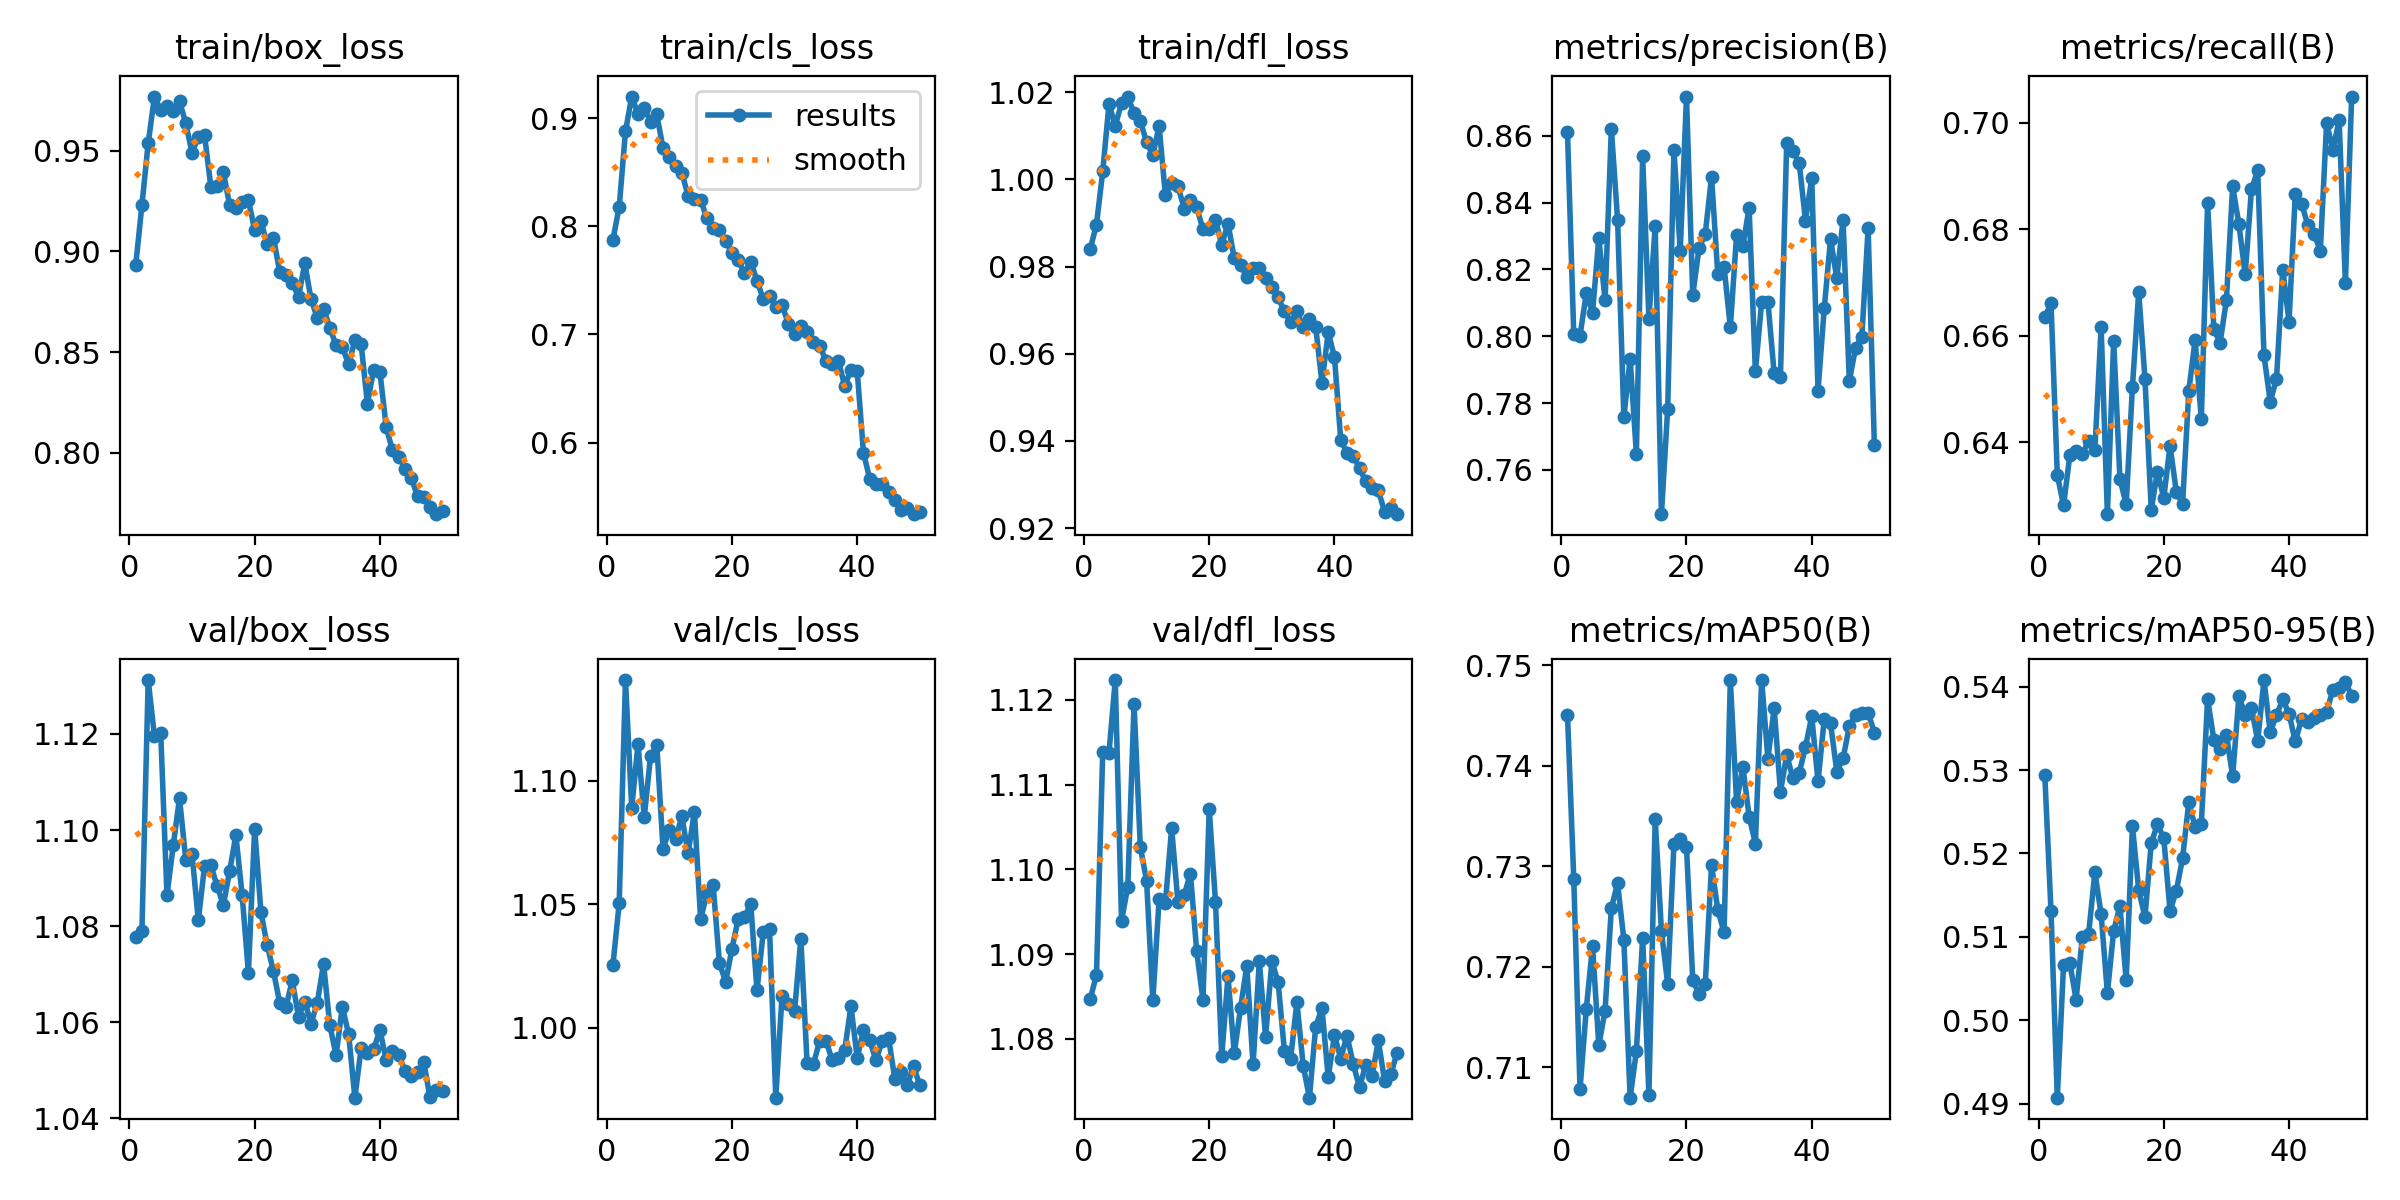

The data file committed next to this chart (first rows):
epoch, time, train/box_loss, train/cls_loss, train/dfl_loss, metrics/precision(B), metrics/recall(B), metrics/mAP50(B), metrics/mAP50-95(B), val/box_loss, val/cls_loss, val/dfl_loss, lr/pg0, lr/pg1, lr/pg2
1, 132, 0.893, 0.7877, 0.984, 0.8609, 0.6635, 0.7451, 0.5295, 1.078, 1.025, 1.085, 6.15184e-05, 6.15184e-05, 6.15184e-05
2, 259, 0.923, 0.8179, 0.9896, 0.8008, 0.6661, 0.7288, 0.5131, 1.079, 1.05, 1.088, 0.0001207, 0.0001207, 0.0001207
3, 386.4, 0.9537, 0.8878, 1.002, 0.8002, 0.6339, 0.7078, 0.4907, 1.131, 1.141, 1.114, 0.0001775, 0.0001775, 0.0001775
4, 512.2, 0.9769, 0.9201, 1.017, 0.8128, 0.6282, 0.7158, 0.5067, 1.119, 1.089, 1.114, 0.000174, 0.000174, 0.000174
5, 637.5, 0.9702, 0.9039, 1.012, 0.8071, 0.6376, 0.7221, 0.5069, 1.12, 1.115, 1.122, 0.0001703, 0.0001703, 0.0001703
6, 764.5, 0.9724, 0.9093, 1.017, 0.8294, 0.6384, 0.7121, 0.5025, 1.086, 1.085, 1.094, 0.0001667, 0.0001667, 0.0001667
7, 892, 0.9695, 0.8969, 1.019, 0.8108, 0.6378, 0.7156, 0.51, 1.097, 1.11, 1.098, 0.000163, 0.000163, 0.000163
8, 1021, 0.9746, 0.9035, 1.015, 0.8621, 0.6403, 0.7258, 0.5103, 1.107, 1.114, 1.12, 0.0001594, 0.0001594, 0.0001594
9, 1151, 0.9637, 0.8725, 1.013, 0.8348, 0.6386, 0.7283, 0.5178, 1.094, 1.072, 1.103, 0.0001557, 0.0001557, 0.0001557
10, 1281, 0.949, 0.8638, 1.009, 0.7757, 0.6616, 0.7227, 0.5127, 1.095, 1.08, 1.099, 0.000152, 0.000152, 0.000152
11, 1409, 0.9568, 0.8559, 1.006, 0.7933, 0.6266, 0.7069, 0.5033, 1.081, 1.076, 1.085, 0.0001484, 0.0001484, 0.0001484
12, 1538, 0.9576, 0.8498, 1.012, 0.7649, 0.6591, 0.7116, 0.5107, 1.093, 1.086, 1.096, 0.0001447, 0.0001447, 0.0001447
13, 1667, 0.9322, 0.8281, 0.9963, 0.8538, 0.6332, 0.7229, 0.5137, 1.093, 1.07, 1.096, 0.000141, 0.000141, 0.000141
14, 1795, 0.9325, 0.825, 0.9993, 0.8052, 0.6284, 0.7072, 0.5048, 1.088, 1.087, 1.105, 0.0001374, 0.0001374, 0.0001374
15, 1924, 0.9395, 0.8246, 0.9985, 0.833, 0.6505, 0.7348, 0.5232, 1.084, 1.044, 1.096, 0.0001337, 0.0001337, 0.0001337
16, 2053, 0.923, 0.8075, 0.9933, 0.7468, 0.6682, 0.7235, 0.5156, 1.091, 1.054, 1.097, 0.0001301, 0.0001301, 0.0001301
17, 2181, 0.9215, 0.7984, 0.9953, 0.7783, 0.6519, 0.7183, 0.5124, 1.099, 1.058, 1.099, 0.0001264, 0.0001264, 0.0001264
18, 2308, 0.9247, 0.7963, 0.9936, 0.8557, 0.6274, 0.7322, 0.5213, 1.086, 1.026, 1.09, 0.0001227, 0.0001227, 0.0001227
19, 2435, 0.9254, 0.7866, 0.9885, 0.8255, 0.6346, 0.7327, 0.5235, 1.07, 1.019, 1.085, 0.0001191, 0.0001191, 0.0001191
20, 2562, 0.9106, 0.7752, 0.9887, 0.8717, 0.6296, 0.7319, 0.5218, 1.1, 1.032, 1.107, 0.0001154, 0.0001154, 0.0001154
21, 2689, 0.9152, 0.7689, 0.9907, 0.8123, 0.6394, 0.7187, 0.5131, 1.083, 1.044, 1.096, 0.0001117, 0.0001117, 0.0001117
22, 2816, 0.9035, 0.7565, 0.985, 0.8263, 0.6308, 0.7173, 0.5155, 1.076, 1.045, 1.078, 0.0001081, 0.0001081, 0.0001081
23, 2943, 0.9068, 0.7673, 0.9899, 0.8307, 0.6284, 0.7183, 0.5194, 1.071, 1.05, 1.087, 0.0001044, 0.0001044, 0.0001044
24, 3070, 0.8899, 0.7498, 0.9819, 0.8476, 0.6497, 0.7301, 0.5262, 1.064, 1.015, 1.078, 0.0001008, 0.0001008, 0.0001008
25, 3197, 0.8881, 0.7326, 0.9804, 0.8185, 0.6592, 0.7257, 0.5232, 1.063, 1.039, 1.084, 9.7088e-05, 9.7088e-05, 9.7088e-05
26, 3324, 0.8845, 0.7358, 0.9776, 0.8208, 0.6444, 0.7234, 0.5235, 1.069, 1.04, 1.089, 9.3425e-05, 9.3425e-05, 9.3425e-05
27, 3450, 0.8774, 0.7255, 0.9796, 0.8026, 0.6849, 0.7486, 0.5385, 1.061, 0.9717, 1.077, 8.9762e-05, 8.9762e-05, 8.9762e-05
28, 3577, 0.894, 0.7272, 0.9798, 0.8303, 0.6612, 0.7364, 0.5336, 1.064, 1.013, 1.089, 8.6099e-05, 8.6099e-05, 8.6099e-05
29, 3704, 0.8763, 0.71, 0.9774, 0.827, 0.6587, 0.7399, 0.5325, 1.06, 1.01, 1.08, 8.2436e-05, 8.2436e-05, 8.2436e-05
30, 3830, 0.8669, 0.7001, 0.9752, 0.8384, 0.6667, 0.7349, 0.5342, 1.064, 1.007, 1.089, 7.8773e-05, 7.8773e-05, 7.8773e-05
31, 3953, 0.8716, 0.7077, 0.9729, 0.7895, 0.688, 0.7323, 0.5293, 1.072, 1.036, 1.087, 7.511e-05, 7.511e-05, 7.511e-05
32, 4077, 0.8622, 0.7026, 0.9697, 0.8103, 0.6809, 0.7485, 0.5388, 1.059, 0.9856, 1.079, 7.1447e-05, 7.1447e-05, 7.1447e-05
33, 4202, 0.8533, 0.6927, 0.9672, 0.8104, 0.6715, 0.7407, 0.5366, 1.053, 0.9852, 1.078, 6.7784e-05, 6.7784e-05, 6.7784e-05
34, 4327, 0.8526, 0.6896, 0.9697, 0.7889, 0.6875, 0.7458, 0.5374, 1.063, 0.9946, 1.084, 6.4121e-05, 6.4121e-05, 6.4121e-05
35, 4451, 0.8438, 0.6756, 0.9661, 0.7878, 0.691, 0.7374, 0.5335, 1.058, 0.9948, 1.077, 6.0458e-05, 6.0458e-05, 6.0458e-05
36, 4577, 0.8558, 0.6725, 0.968, 0.8578, 0.6564, 0.7411, 0.5408, 1.044, 0.987, 1.073, 5.6795e-05, 5.6795e-05, 5.6795e-05
37, 4704, 0.854, 0.6757, 0.9662, 0.8553, 0.6477, 0.7388, 0.5345, 1.055, 0.9879, 1.081, 5.3132e-05, 5.3132e-05, 5.3132e-05
38, 4831, 0.8244, 0.6523, 0.9533, 0.8518, 0.6519, 0.7393, 0.5366, 1.054, 0.9908, 1.084, 4.9469e-05, 4.9469e-05, 4.9469e-05
39, 4958, 0.8413, 0.6671, 0.9649, 0.8346, 0.6724, 0.7419, 0.5385, 1.054, 1.009, 1.075, 4.5806e-05, 4.5806e-05, 4.5806e-05
40, 5084, 0.84, 0.6661, 0.9592, 0.8472, 0.6627, 0.7449, 0.5367, 1.058, 0.9878, 1.08, 4.2143e-05, 4.2143e-05, 4.2143e-05
41, 5206, 0.8128, 0.5906, 0.9402, 0.7837, 0.6866, 0.7385, 0.5334, 1.052, 0.9991, 1.078, 3.848e-05, 3.848e-05, 3.848e-05
42, 5327, 0.8012, 0.5663, 0.9373, 0.8085, 0.6848, 0.7447, 0.5361, 1.054, 0.9949, 1.08, 3.4817e-05, 3.4817e-05, 3.4817e-05
43, 5448, 0.7981, 0.5615, 0.9366, 0.8291, 0.6808, 0.7442, 0.5358, 1.053, 0.9867, 1.077, 3.1154e-05, 3.1154e-05, 3.1154e-05
44, 5568, 0.7921, 0.5619, 0.9337, 0.8174, 0.6791, 0.7394, 0.5362, 1.05, 0.9948, 1.074, 2.7491e-05, 2.7491e-05, 2.7491e-05
45, 5691, 0.7877, 0.5544, 0.9307, 0.8348, 0.676, 0.7407, 0.5366, 1.049, 0.996, 1.077, 2.3828e-05, 2.3828e-05, 2.3828e-05
46, 5811, 0.7783, 0.5469, 0.9293, 0.7866, 0.6999, 0.744, 0.5369, 1.05, 0.9794, 1.076, 2.0165e-05, 2.0165e-05, 2.0165e-05
47, 5933, 0.7783, 0.5375, 0.9286, 0.7966, 0.6949, 0.7451, 0.5396, 1.052, 0.9819, 1.08, 1.6502e-05, 1.6502e-05, 1.6502e-05
48, 6053, 0.773, 0.5391, 0.9238, 0.7998, 0.7004, 0.7452, 0.5398, 1.044, 0.9768, 1.075, 1.2839e-05, 1.2839e-05, 1.2839e-05
49, 6174, 0.7695, 0.5337, 0.9247, 0.8323, 0.6698, 0.7453, 0.5406, 1.046, 0.9844, 1.076, 9.176e-06, 9.176e-06, 9.176e-06
50, 6295, 0.7711, 0.5353, 0.9232, 0.7673, 0.7049, 0.7433, 0.5389, 1.046, 0.9766, 1.078, 5.513e-06, 5.513e-06, 5.513e-06
